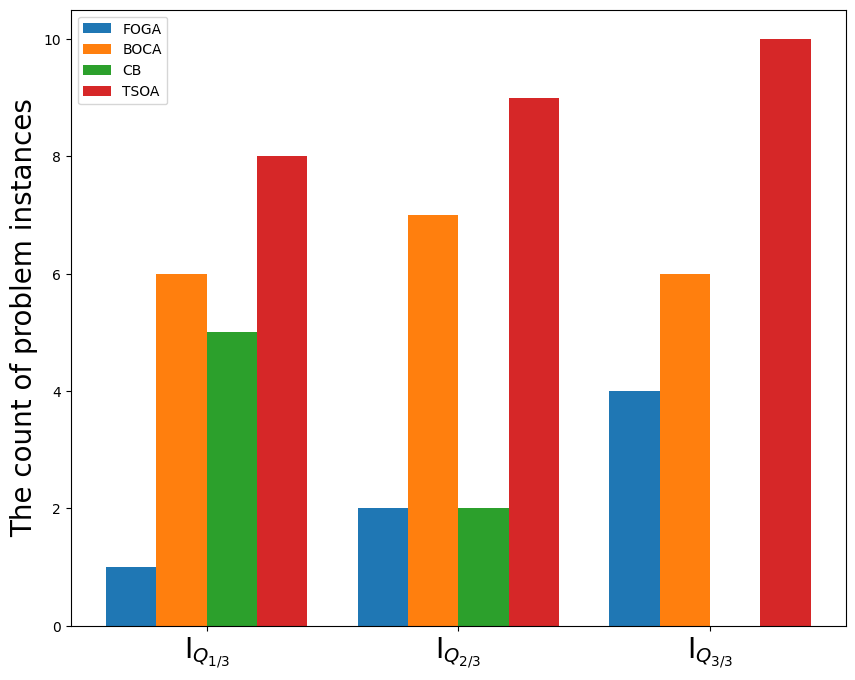

Recreate this plot in Python.
import matplotlib
import matplotlib.pyplot as plt
import numpy as np

plt.figure(figsize=(10,8))
plt.rc('font',family='Times New Roman')
# 构造x轴刻度标签、数据
labels = ['I$_{Q_{1/3}}$', 'I$_{Q_{2/3}}$', 'I$_{Q_{3/3}}$', ]
first = [1,2,4]
second = [6,7,6]
third = [5,2,0]
fourth = [8,9,10]
# 四组数据
x = np.arange(len(labels))  # x轴刻度标签位置
width = 0.2  # 柱子的宽度
# 计算每个柱子在x轴上的位置，保证x轴刻度标签居中
plt.bar(x - 1.5*width, first, width, label='FOGA')
plt.bar(x - 0.5*width, second, width, label='BOCA')
plt.bar(x + 0.5*width, third, width, label='CB')
plt.bar(x + 1.5*width, fourth, width, label='TSOA')
plt.ylabel('The count of problem instances',size=20)
# x轴刻度标签位置不进行计算
plt.xticks(x, labels=labels,size=20)

plt.legend()
#plt.savefig('C:/picture/图七.jpg')
plt.show()

